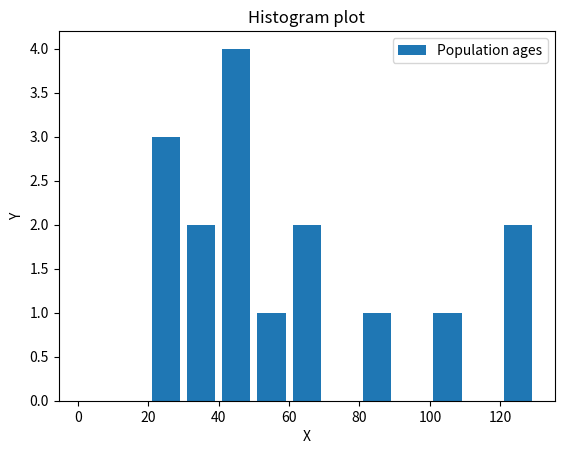

The matplotlib source for this figure:
import matplotlib.pyplot as plt

population_ages = [22,55,62,45,21,22,34,42,42,102,122,130,34,87,65,49]
bins =  [0, 10, 20, 30, 40, 50, 60, 70, 80, 90, 100, 110, 120, 130]

plt.hist(population_ages,bins, histtype='bar', rwidth=0.8, label="Population ages")
plt.xlabel('X')
plt.ylabel('Y')

plt.title('Histogram plot')

plt.legend()
plt.show()